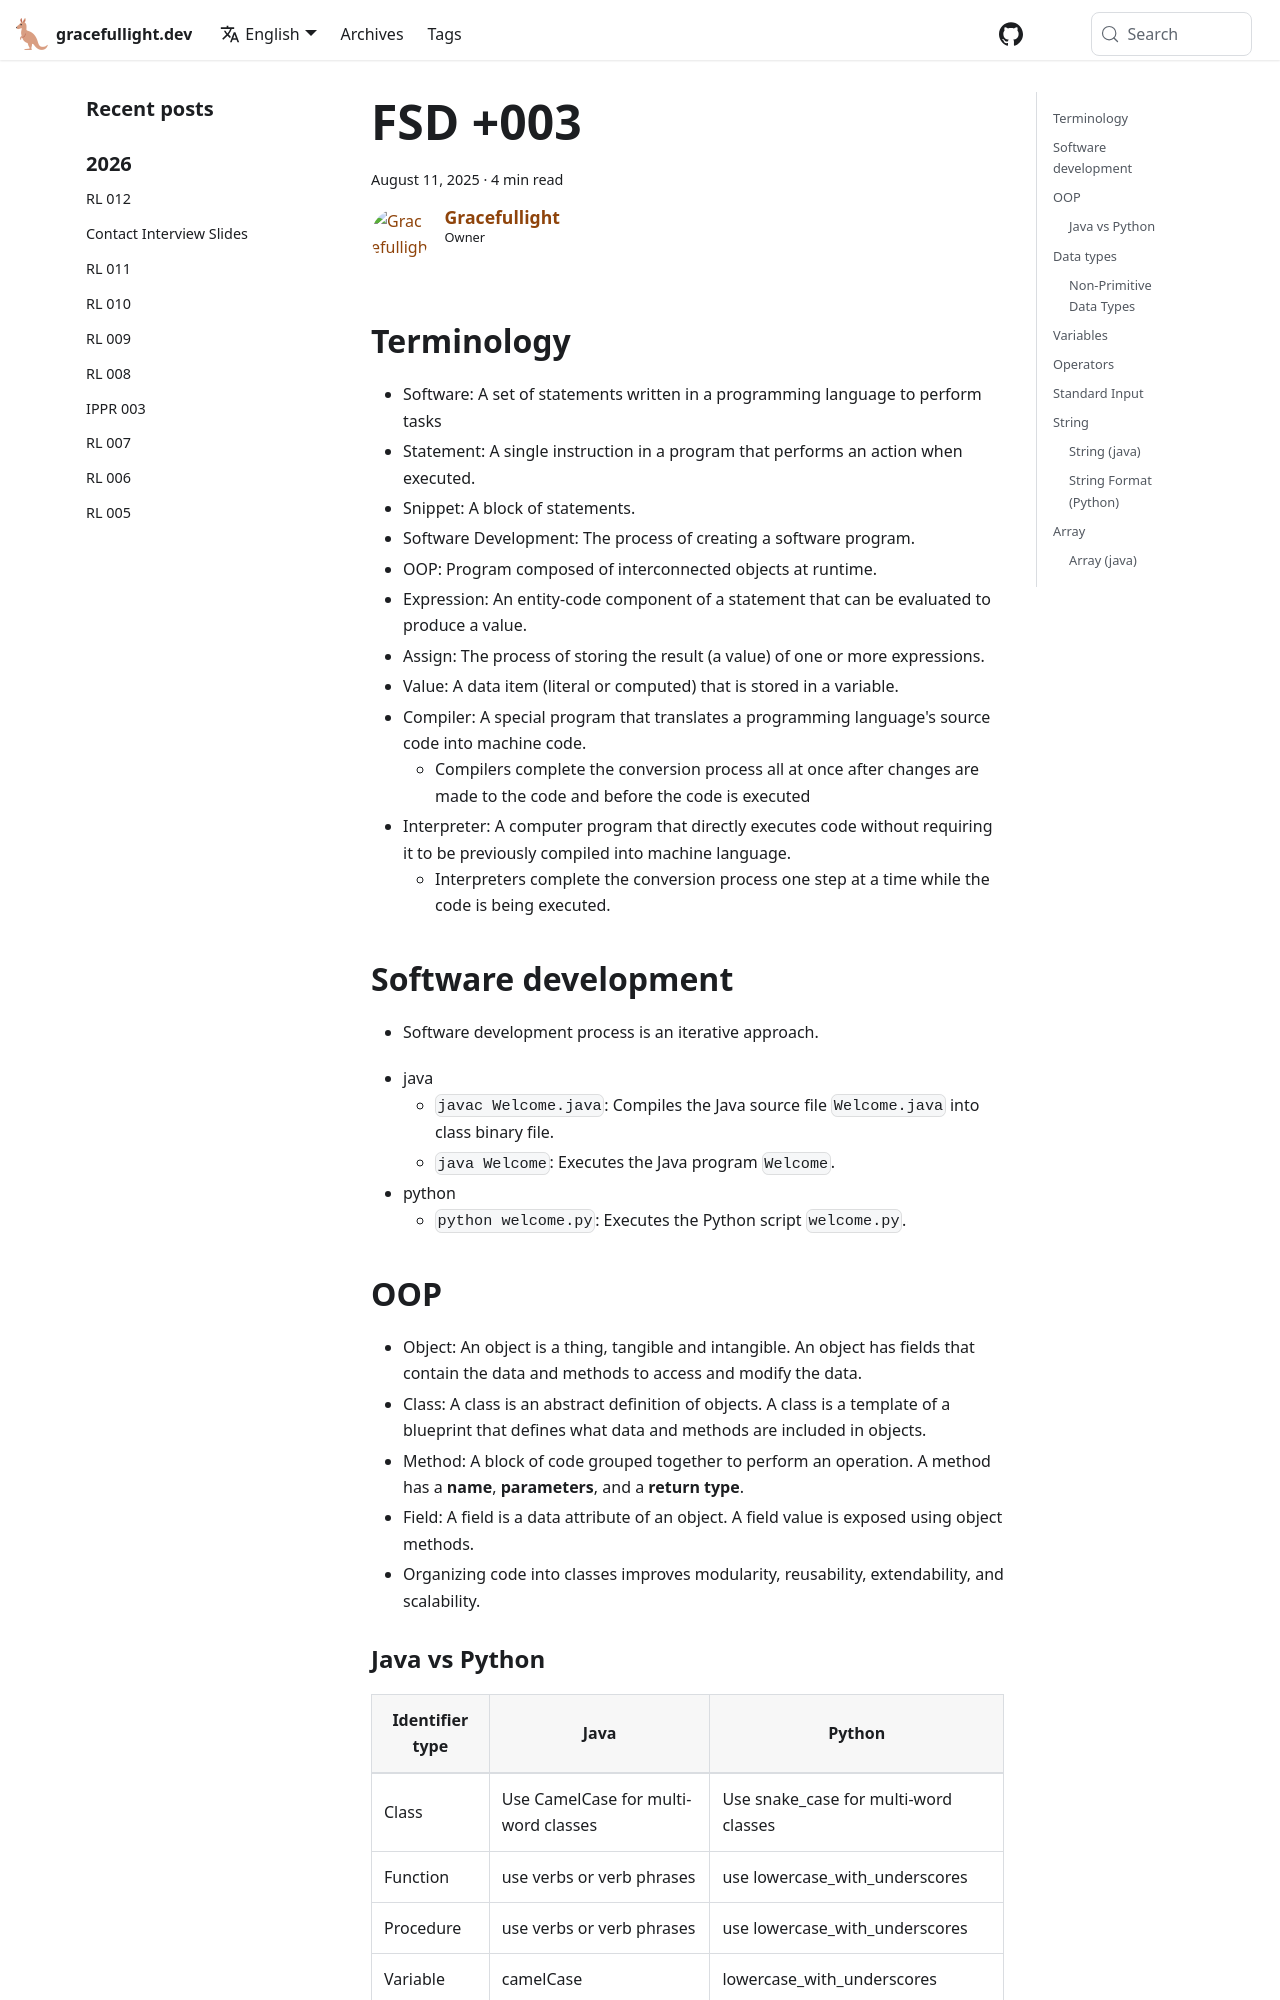

repository: gracefullight/gracefullight.github.io · page: 2025/08/11/fundamentals-of-software-development-003/index.html · generator: docusaurus

---
title: FSD +003
date: 2025-08-11T15:27:23.544+10:00
description: Fundamentals of software development +003
authors: me
tags:
  - fsd
---

## Terminology

- Software: A set of statements written in a programming language to perform tasks
- Statement: A single instruction in a program that performs an action when executed.
- Snippet: A block of statements.
- Software Development: The process of creating a software program.
- OOP: Program composed of interconnected objects at runtime.
- Expression: An entity-code component of a statement that can be evaluated to produce a value.
- Assign: The process of storing the result (a value) of one or more expressions.
- Value: A data item (literal or computed) that is stored in a variable.
- Compiler: A special program that translates a programming language's source code into machine code.
  - Compilers complete the conversion process all at once after changes are made to the code and before the code is executed
- Interpreter: A computer program that directly executes code without requiring it to be previously compiled into machine language.
  - Interpreters complete the conversion process one step at a time while the code is being executed.

## Software development

- Software development process is an iterative approach.

```mermaid
graph TD
  subgraph DevelopDebug["Develop and Debug"]
    RunYourProgram["Run Your Program"]
    RunYourProgram --> FindTheLineOfCode["Find the line of code<br/>that doesn't work"]
    FindTheLineOfCode --> FixTheProblem["Fix the problem"]
    FixTheProblem --> RepeatContinueWorking["Repeat and Continue Working"]
    RepeatContinueWorking --> RunYourProgram
  end
```

- java
  - `javac Welcome.java`: Compiles the Java source file `Welcome.java` into class binary file.
  - `java Welcome`: Executes the Java program `Welcome`.
- python
  - `python welcome.py`: Executes the Python script `welcome.py`.
